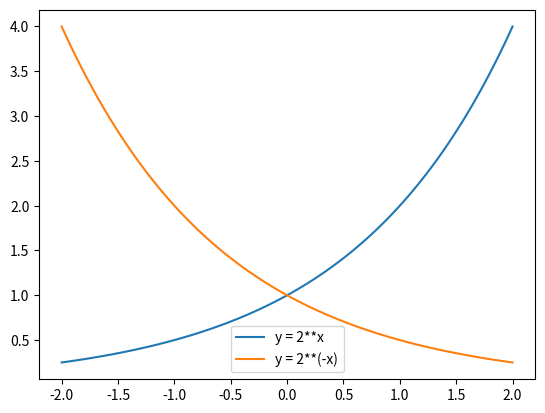

This chart was generated by the following Python code:
#y=2**xのグラフと y=2**−xのグラフを，同じ平面上にプロット（画面に表示，または画像として保存）してください．
# ただし， xの範囲は −2から2までとしてください．
import numpy as np
import matplotlib.pyplot as plt

x = np.linspace(-2,2,100,dtype=float)#dtype=float で生成される配列のデータ型を float（浮動小数点数）に指定
y = 2**x
y1 = 2**(-x)

plt.ylim()
plt.plot(x,y,label = "y = 2**x")
plt.plot(x,y1,label = "y = 2**(-x)")
plt.legend()
plt.show()



